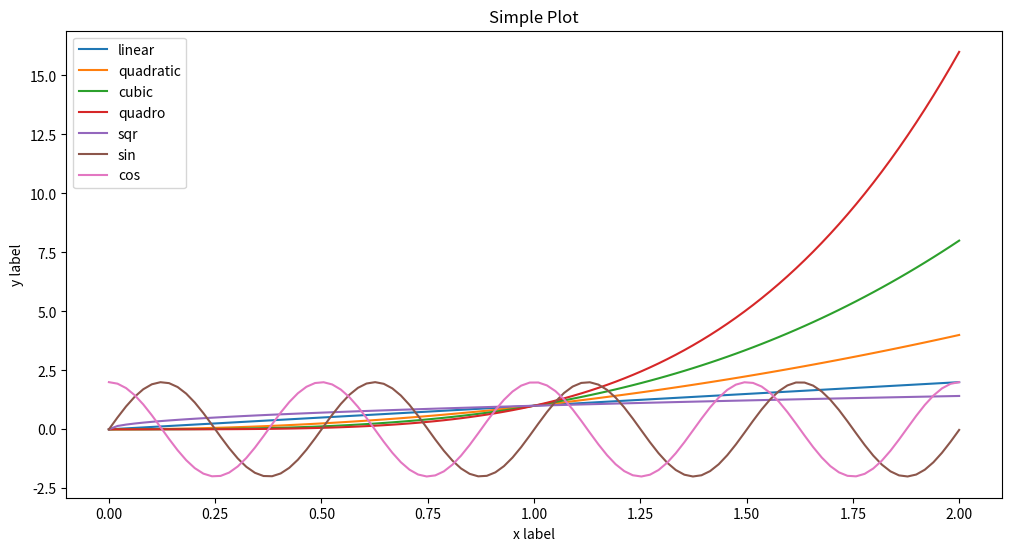

Here is the Python script that generated this plot:

import matplotlib.pyplot as plt
import numpy as np


# np.random.seed(19680801)  # seed the random number generator.
# data = {'a': np.arange(50),
#         'c': np.random.randint(0, 50, 50),
#         'd': np.random.randn(50)}
# data['b'] = data['a'] + 10 * np.random.randn(50)
# data['d'] = np.abs(data['d']) * 100
#
# fig, ax = plt.subplots(figsize=(7.5, 4.5), layout='constrained')
# ax.scatter('a', 'b', c='c', s='d', data=data)
# ax.set_xlabel('entry a')
# ax.set_ylabel('entry b')
# plt.show()

# ------------------------------------------------------------------------
#
x = np.linspace(0, 2, 100)  # Sample data.

plt.figure(figsize=(10, 5.4), layout='constrained')
plt.plot(x, x, label='linear')  # Plot some data on the (implicit) Axes.
plt.plot(x, x**2, label='quadratic')  # etc.
plt.plot(x, x**3, label='cubic')
plt.plot(x, x**4, label='quadro')
plt.plot(x, x**0.5, label='sqr')
plt.plot(x, 2*np.sin(x*4*3.14), label='sin')
plt.plot(x, 2*np.cos(x*4*3.14), label='cos')
plt.xlabel('x label')
plt.ylabel('y label')
plt.title("Simple Plot")
plt.legend()
plt.show()

# ------------------------------------------------------------------------
#
# mu, sigma = 175, 15
# x = mu + sigma * np.random.randn(10000)
# fig, ax = plt.subplots(figsize=(10, 5.4), layout='constrained')
# # the histogram of the data
# n, bins, patches = ax.hist(x, 50, density=True, facecolor='C0', alpha=0.75)
#
# ax.set_xlabel('Length [mm]')
# ax.set_ylabel('Probability')
# ax.set_title('Lizard lengths\n (not really)')
# ax.text(75, .025, r'$\mu=115,\ \sigma=15$')
# ax.axis([95, 275, 0, 0.03])
# ax.grid(True)
# plt.show()

# ------------------------------------------------------------------------

